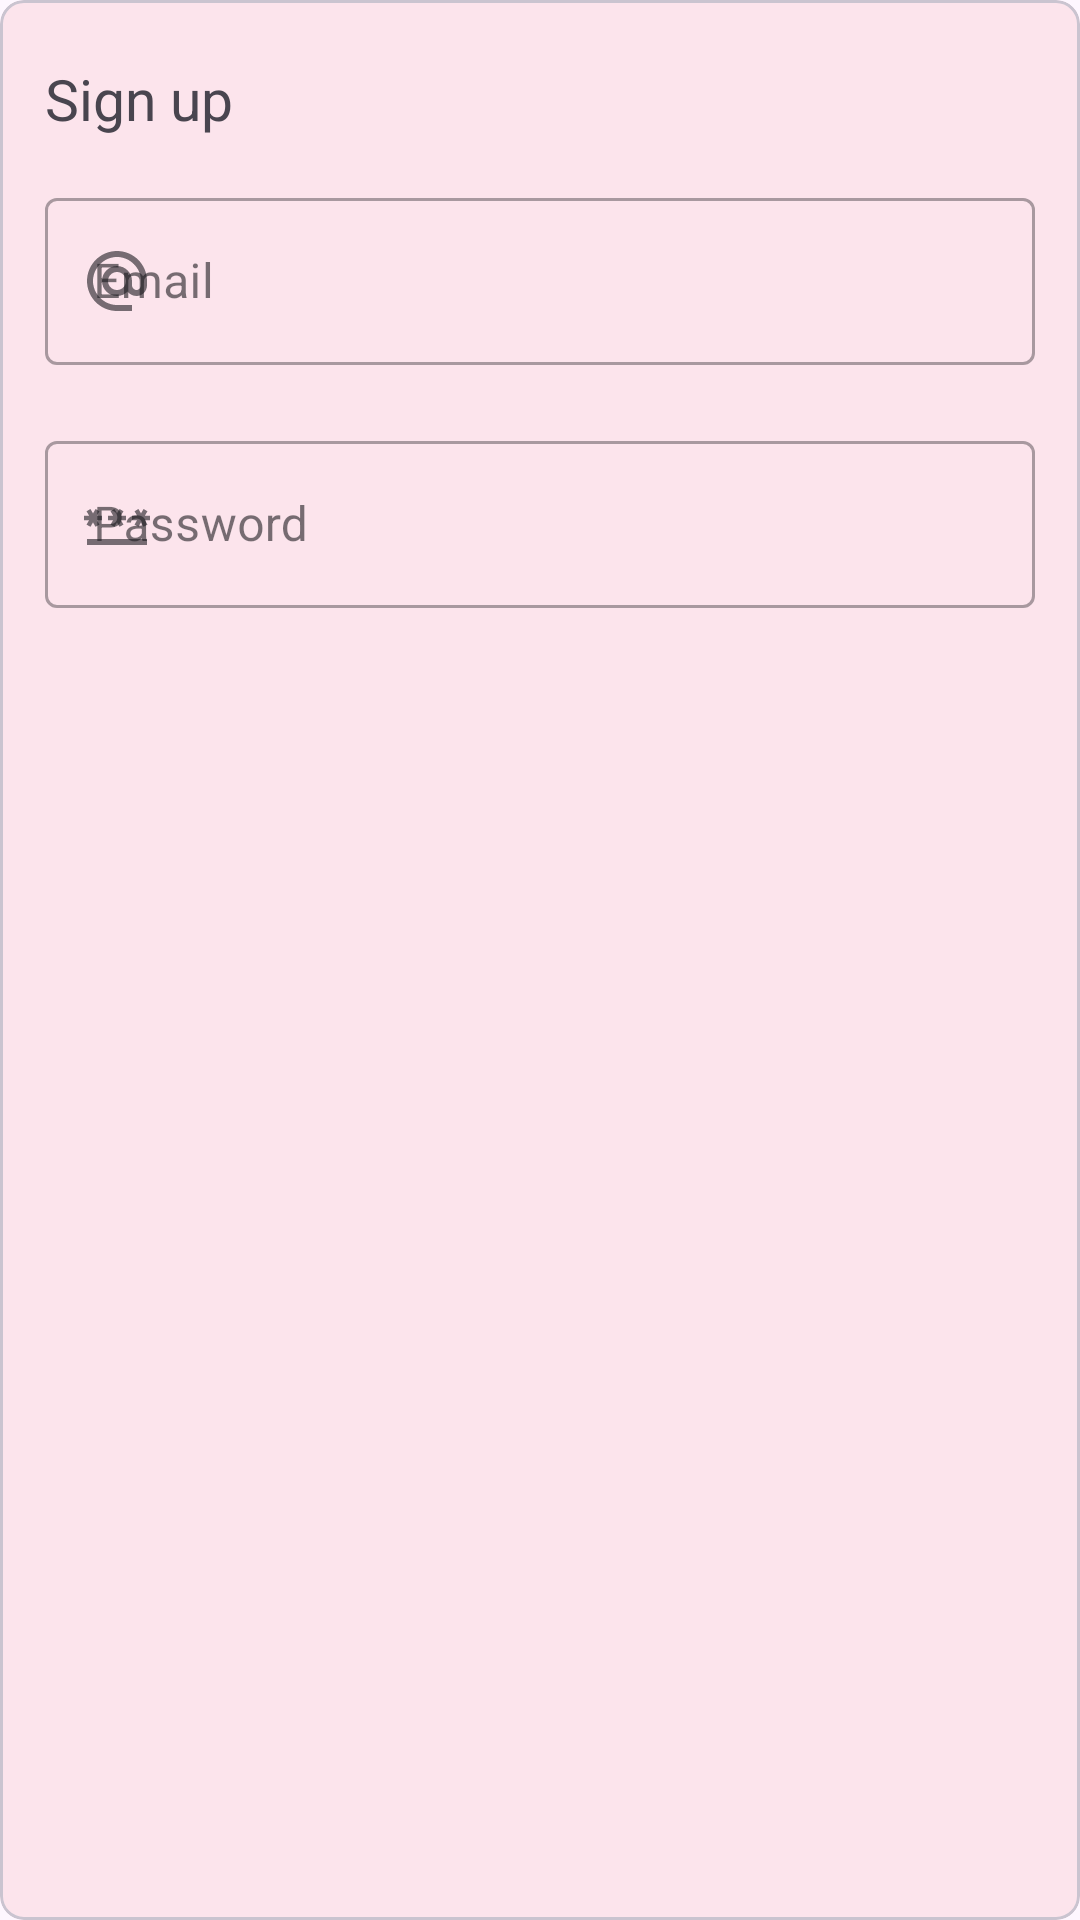

Reconstruct the res/layout file that produces this screen, plus the resources it refers to.
<!-- AndroidManifest.xml: application theme Theme.TestAuthenticationFirebase -->
<!-- res/layout/activity_sign_in.xml -->
<?xml version="1.0" encoding="utf-8"?>
<FrameLayout xmlns:android="http://schemas.android.com/apk/res/android"
    android:layout_width="match_parent"
    android:layout_height="match_parent"
    xmlns:tools="http://schemas.android.com/tools"
    android:id="@+id/sign_in"
    android:layout_gravity="center"
    tools:context=".SignIn"
    xmlns:app="http://schemas.android.com/apk/res-auto">

    <com.google.android.material.card.MaterialCardView
        android:layout_width="match_parent"
        android:layout_height="match_parent"
        app:cardBackgroundColor="#fce4ec"
        android:elevation="5dp"
        app:cardCornerRadius="8dp">


        <LinearLayout
            android:layout_width="match_parent"
            android:layout_height="match_parent"
            android:layout_margin="15dp"
            android:orientation="vertical">

            <TextView
                android:layout_width="wrap_content"
                android:layout_height="wrap_content"
                android:text="Sign up"
                android:layout_marginBottom="15dp"
                android:layout_marginTop="5dp"
                android:textSize="19sp"/>


            <com.google.android.material.textfield.TextInputLayout
                android:layout_width="match_parent"
                android:layout_height="wrap_content"
                android:layout_marginBottom="20dp"
                android:id="@+id/email_box"
                style="@style/Widget.MaterialComponents.TextInputLayout.OutlinedBox"
                app:startIconDrawable="@drawable/baseline_email_24">

                <com.google.android.material.textfield.TextInputEditText
                    android:layout_width="match_parent"
                    android:layout_height="match_parent"
                    android:hint="Email"
                    android:id="@+id/et_email"/>

            </com.google.android.material.textfield.TextInputLayout>

            <com.google.android.material.textfield.TextInputLayout
                android:layout_width="match_parent"
                android:layout_height="wrap_content"
                android:layout_marginBottom="20dp"
                android:id="@+id/password_box"
                style="@style/Widget.MaterialComponents.TextInputLayout.OutlinedBox"
                app:startIconDrawable="@drawable/baseline_password_24">

                <com.google.android.material.textfield.TextInputEditText
                    android:layout_width="match_parent"
                    android:layout_height="match_parent"
                    android:hint="Password"
                    android:inputType="textPassword"
                    android:id="@+id/et_password"/>

            </com.google.android.material.textfield.TextInputLayout>


            <LinearLayout
                android:layout_width="wrap_content"
                android:layout_height="wrap_content"
                android:layout_gravity="center_horizontal"
                android:layout_marginTop="20dp"
                android:orientation="horizontal"/>
        </LinearLayout>

    </com.google.android.material.card.MaterialCardView>
</FrameLayout>
<!-- resources referenced by this layout -->
<resources>
  <!-- drawable baseline_email_24 (drawable) -->
  <vector android:height="24dp" android:tint="#FDFAFA"
      android:viewportHeight="24" android:viewportWidth="24"
      android:width="24dp" xmlns:android="http://schemas.android.com/apk/res/android">
      <path android:fillColor="@android:color/white" android:pathData="M12,2C6.48,2 2,6.48 2,12s4.48,10 10,10h5v-2h-5c-4.34,0 -8,-3.66 -8,-8s3.66,-8 8,-8 8,3.66 8,8v1.43c0,0.79 -0.71,1.57 -1.5,1.57s-1.5,-0.78 -1.5,-1.57L17,12c0,-2.76 -2.24,-5 -5,-5s-5,2.24 -5,5 2.24,5 5,5c1.38,0 2.64,-0.56 3.54,-1.47 0.65,0.89 1.77,1.47 2.96,1.47 1.97,0 3.5,-1.6 3.5,-3.57L22,12c0,-5.52 -4.48,-10 -10,-10zM12,15c-1.66,0 -3,-1.34 -3,-3s1.34,-3 3,-3 3,1.34 3,3 -1.34,3 -3,3z"/>
  </vector>
  <!-- drawable baseline_password_24 (drawable) -->
  <vector android:height="24dp" android:tint="#FDFAFA"
      android:viewportHeight="24" android:viewportWidth="24"
      android:width="24dp" xmlns:android="http://schemas.android.com/apk/res/android">
      <path android:fillColor="@android:color/white" android:pathData="M2,17h20v2H2V17zM3.15,12.95L4,11.47l0.85,1.48l1.3,-0.75L5.3,10.72H7v-1.5H5.3l0.85,-1.47L4.85,7L4,8.47L3.15,7l-1.3,0.75L2.7,9.22H1v1.5h1.7L1.85,12.2L3.15,12.95zM9.85,12.2l1.3,0.75L12,11.47l0.85,1.48l1.3,-0.75l-0.85,-1.48H15v-1.5h-1.7l0.85,-1.47L12.85,7L12,8.47L11.15,7l-1.3,0.75l0.85,1.47H9v1.5h1.7L9.85,12.2zM23,9.22h-1.7l0.85,-1.47L20.85,7L20,8.47L19.15,7l-1.3,0.75l0.85,1.47H17v1.5h1.7l-0.85,1.48l1.3,0.75L20,11.47l0.85,1.48l1.3,-0.75l-0.85,-1.48H23V9.22z"/>
  </vector>
  <style name="Theme.TestAuthenticationFirebase" parent="Base.Theme.TestAuthenticationFirebase" />
  <style name="Base.Theme.TestAuthenticationFirebase" parent="Theme.Material3.DayNight.NoActionBar">
          
          
      </style>
</resources>
